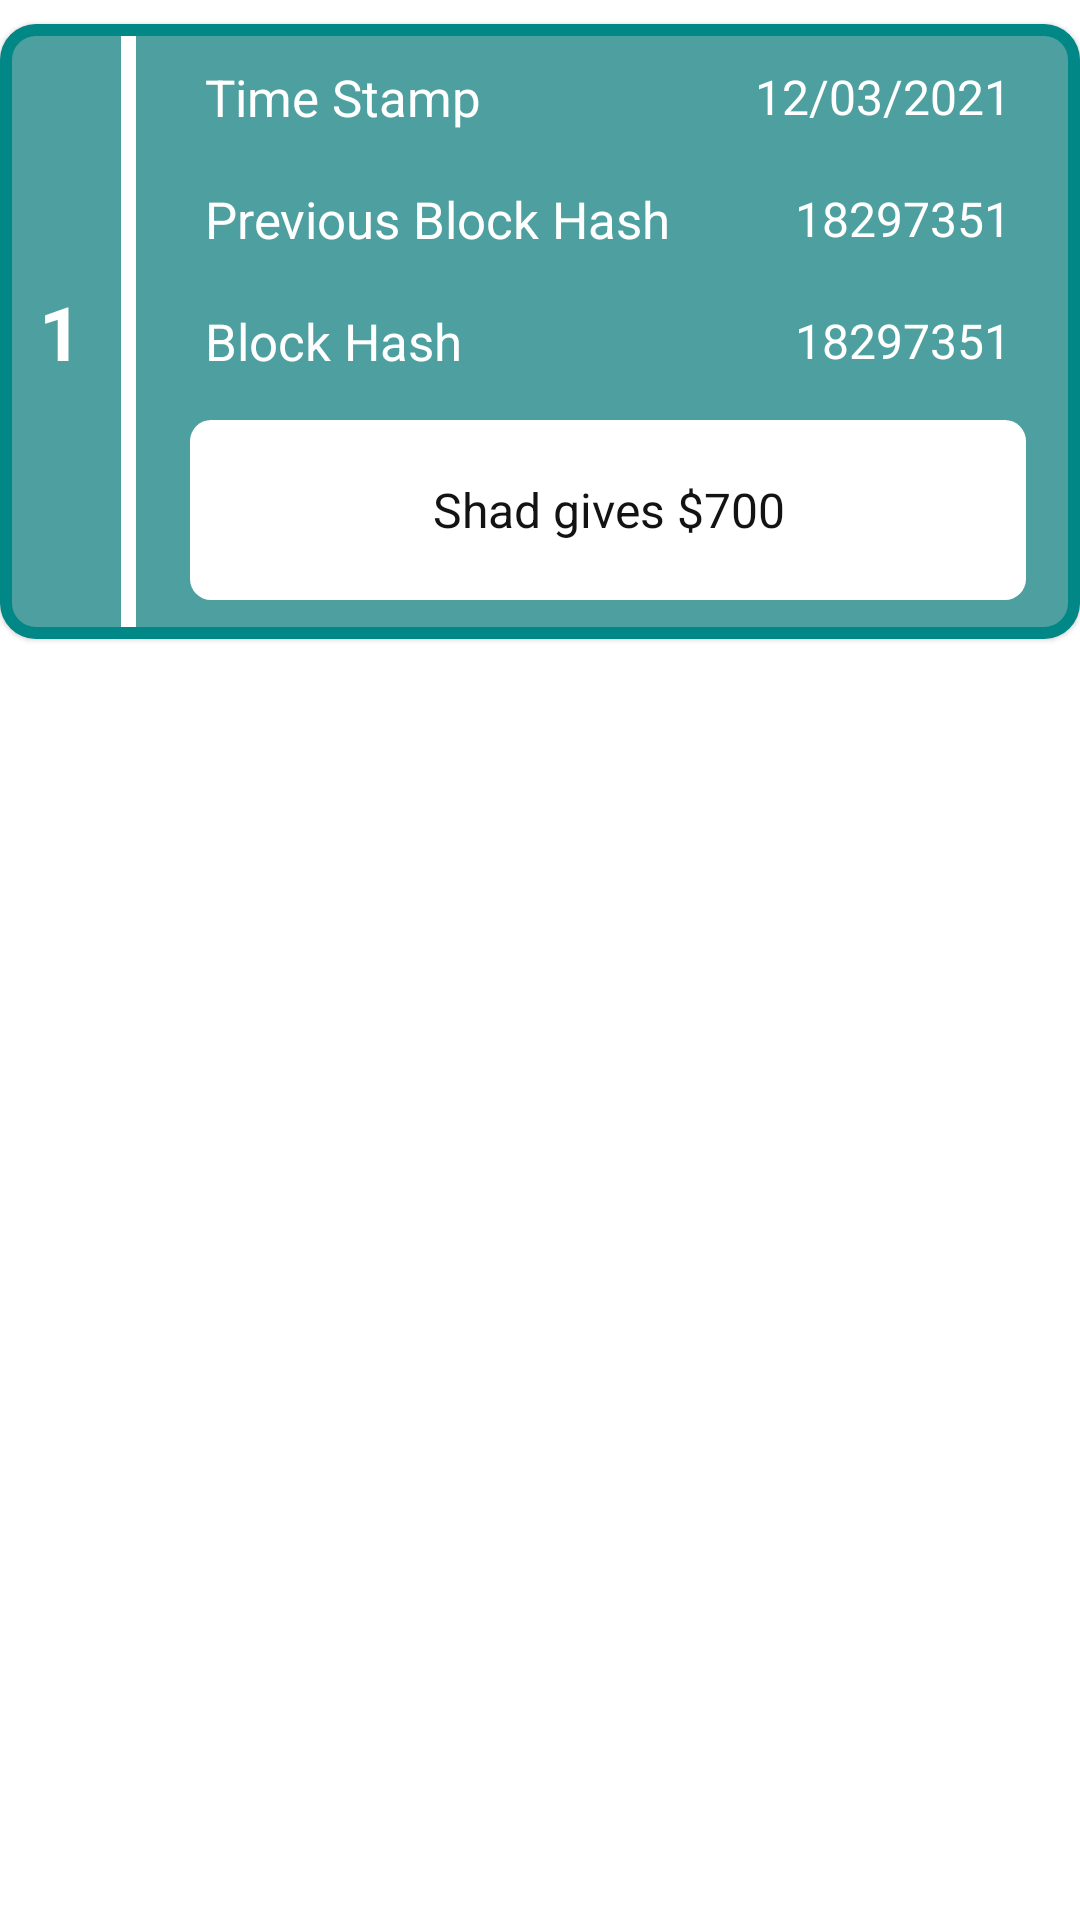

Layout XML and referenced resources for this Android screen:
<!-- AndroidManifest.xml: application theme Theme.BlockChainApp -->
<!-- res/layout/row.xml -->
<?xml version="1.0" encoding="utf-8"?>
<LinearLayout xmlns:android="http://schemas.android.com/apk/res/android"
    android:layout_width="match_parent"
    android:layout_height="wrap_content"
    android:id="@+id/ll"
    android:orientation="vertical"
    android:layout_margin="12dp"
    xmlns:app="http://schemas.android.com/apk/res-auto">
    <com.google.android.material.card.MaterialCardView
        android:layout_width="match_parent"
        android:layout_height="wrap_content"
        android:layout_marginTop="8dp"
        app:cardCornerRadius="12dp"
        app:strokeColor="@color/teal_700"
        app:strokeWidth="4dp">
        <LinearLayout
            android:layout_width="match_parent"
            android:layout_height="match_parent"
            android:orientation="horizontal"
            android:background="#4E9F9F">
            <LinearLayout
                android:layout_width="wrap_content"
                android:layout_height="match_parent"
                android:orientation="horizontal">
                <TextView
                    android:layout_width="wrap_content"
                    android:layout_height="match_parent"
                    android:id="@+id/block_index"
                    android:textSize="25dp"
                    android:text="1"
                    android:textStyle="bold"
                    android:padding="13dp"
                    android:layout_gravity="center"
                    android:gravity="center"
                    android:textColor="@color/white"/>
                <TextView
                    android:layout_width="5dp"
                    android:layout_height="match_parent"
                    android:background="@color/white"/>
            </LinearLayout>
            <LinearLayout
                android:layout_width="match_parent"
                android:layout_height="match_parent"
                android:orientation="vertical"
                android:padding="8dp">
                <LinearLayout
                    android:layout_width="match_parent"
                    android:layout_height="wrap_content"
                    android:layout_marginLeft="10dp"
                    android:layout_marginRight="10dp"
                    android:id="@+id/timestamp_status"
                    android:orientation="horizontal"
                    android:padding="5dp">
                    <TextView
                        android:layout_width="wrap_content"
                        android:layout_height="wrap_content"
                        android:text="Time Stamp"
                        android:textColor="@color/white"
                        android:textSize="17dp"
                        android:layout_gravity="center"/>
                    <RelativeLayout
                        android:layout_width="match_parent"
                        android:layout_height="match_parent">
                        <TextView
                            android:layout_width="wrap_content"
                            android:layout_height="wrap_content"
                            android:id="@+id/block_timestamp"
                            android:text="12/03/2021"
                            android:textSize="16dp"
                            android:layout_alignParentRight="true"
                            android:layout_centerVertical="true"
                            android:textColor="@color/white"/>
                    </RelativeLayout>
                </LinearLayout>
                <LinearLayout
                    android:layout_width="match_parent"
                    android:layout_height="wrap_content"
                    android:layout_marginTop="8dp"
                    android:layout_marginLeft="10dp"
                    android:layout_marginRight="10dp"
                    android:id="@+id/prev_hash_status"
                    android:orientation="horizontal"
                    android:padding="5dp">
                    <TextView
                        android:layout_width="wrap_content"
                        android:layout_height="wrap_content"
                        android:text="Previous Block Hash"
                        android:textColor="@color/white"
                        android:textSize="17dp"
                        android:layout_gravity="center"/>
                    <RelativeLayout
                        android:layout_width="match_parent"
                        android:layout_height="match_parent">
                        <TextView
                            android:layout_width="wrap_content"
                            android:layout_height="wrap_content"
                            android:id="@+id/prev_block_hash"
                            android:text="18297351"
                            android:textSize="16dp"
                            android:gravity="center"
                            android:layout_alignParentRight="true"
                            android:layout_centerVertical="true"
                            android:textColor="@color/white"/>
                    </RelativeLayout>
                </LinearLayout>
                <LinearLayout
                    android:layout_width="match_parent"
                    android:layout_height="wrap_content"
                    android:layout_marginTop="8dp"
                    android:layout_marginLeft="10dp"
                    android:layout_marginRight="10dp"
                    android:id="@+id/curr_hash_status"
                    android:orientation="horizontal"
                    android:padding="5dp">
                    <TextView
                        android:layout_width="wrap_content"
                        android:layout_height="wrap_content"
                        android:layout_gravity="center"
                        android:text="Block Hash"
                        android:textColor="@color/white"
                        android:textSize="17dp" />
                    <RelativeLayout
                        android:layout_width="match_parent"
                        android:layout_height="match_parent">
                        <TextView
                            android:layout_width="wrap_content"
                            android:layout_height="wrap_content"
                            android:id="@+id/curr_block_hash"
                            android:text="18297351"
                            android:textSize="16dp"
                            android:gravity="center"
                            android:layout_alignParentRight="true"
                            android:layout_centerVertical="true"
                            android:textColor="@color/white"/>
                    </RelativeLayout>
                </LinearLayout>
                <LinearLayout
                    android:layout_width="match_parent"
                    android:layout_height="60dp"
                    android:layout_marginTop="10dp"
                    android:layout_marginLeft="10dp"
                    android:layout_marginRight="10dp"
                    android:layout_marginBottom="5dp"
                    android:orientation="horizontal"
                    android:background="@drawable/white_rounded_rect">
                    <TextView
                        android:layout_width="match_parent"
                        android:layout_height="match_parent"
                        android:id="@+id/block_data"
                        android:padding="8dp"
                        android:layout_gravity="center"
                        android:text="Shad gives $700"
                        android:textColor="#131313"
                        android:textSize="16dp"
                        android:scrollHorizontally="false"
                        android:gravity="center"/>
                </LinearLayout>

            </LinearLayout>
        </LinearLayout>
    </com.google.android.material.card.MaterialCardView>
</LinearLayout>
<!-- resources referenced by this layout -->
<resources>
  <!-- drawable white_rounded_rect (drawable-v24) -->
  <shape xmlns:android="http://schemas.android.com/apk/res/android"
      android:shape="rectangle">
  
      <solid android:color="#FFFFFF" />
  
      <corners android:radius="7dp" />
  
  </shape>
  <style name="Theme.BlockChainApp" parent="Theme.MaterialComponents.DayNight.NoActionBar">
          
          <item name="colorPrimary">@color/purple_500</item>
          <item name="colorPrimaryVariant">@color/purple_700</item>
          <item name="colorOnPrimary">@color/white</item>
          
          <item name="colorSecondary">@color/teal_200</item>
          <item name="colorSecondaryVariant">@color/teal_700</item>
          <item name="colorOnSecondary">@color/black</item>
          
          <item name="android:statusBarColor" tools:targetApi="l">?attr/colorPrimaryVariant</item>
          
      </style>
  <!-- not gathered from this repository: default colours our renderer supplied (Android Studio template values) -->
  <color name="purple_500">#FF6200EE</color>
  <color name="purple_700">#FF3700B3</color>
  <color name="teal_200">#FF03DAC5</color>
  <color name="teal_700">#FF018786</color>
  <color name="black">#FF000000</color>
  <color name="white">#FFFFFFFF</color>
</resources>
